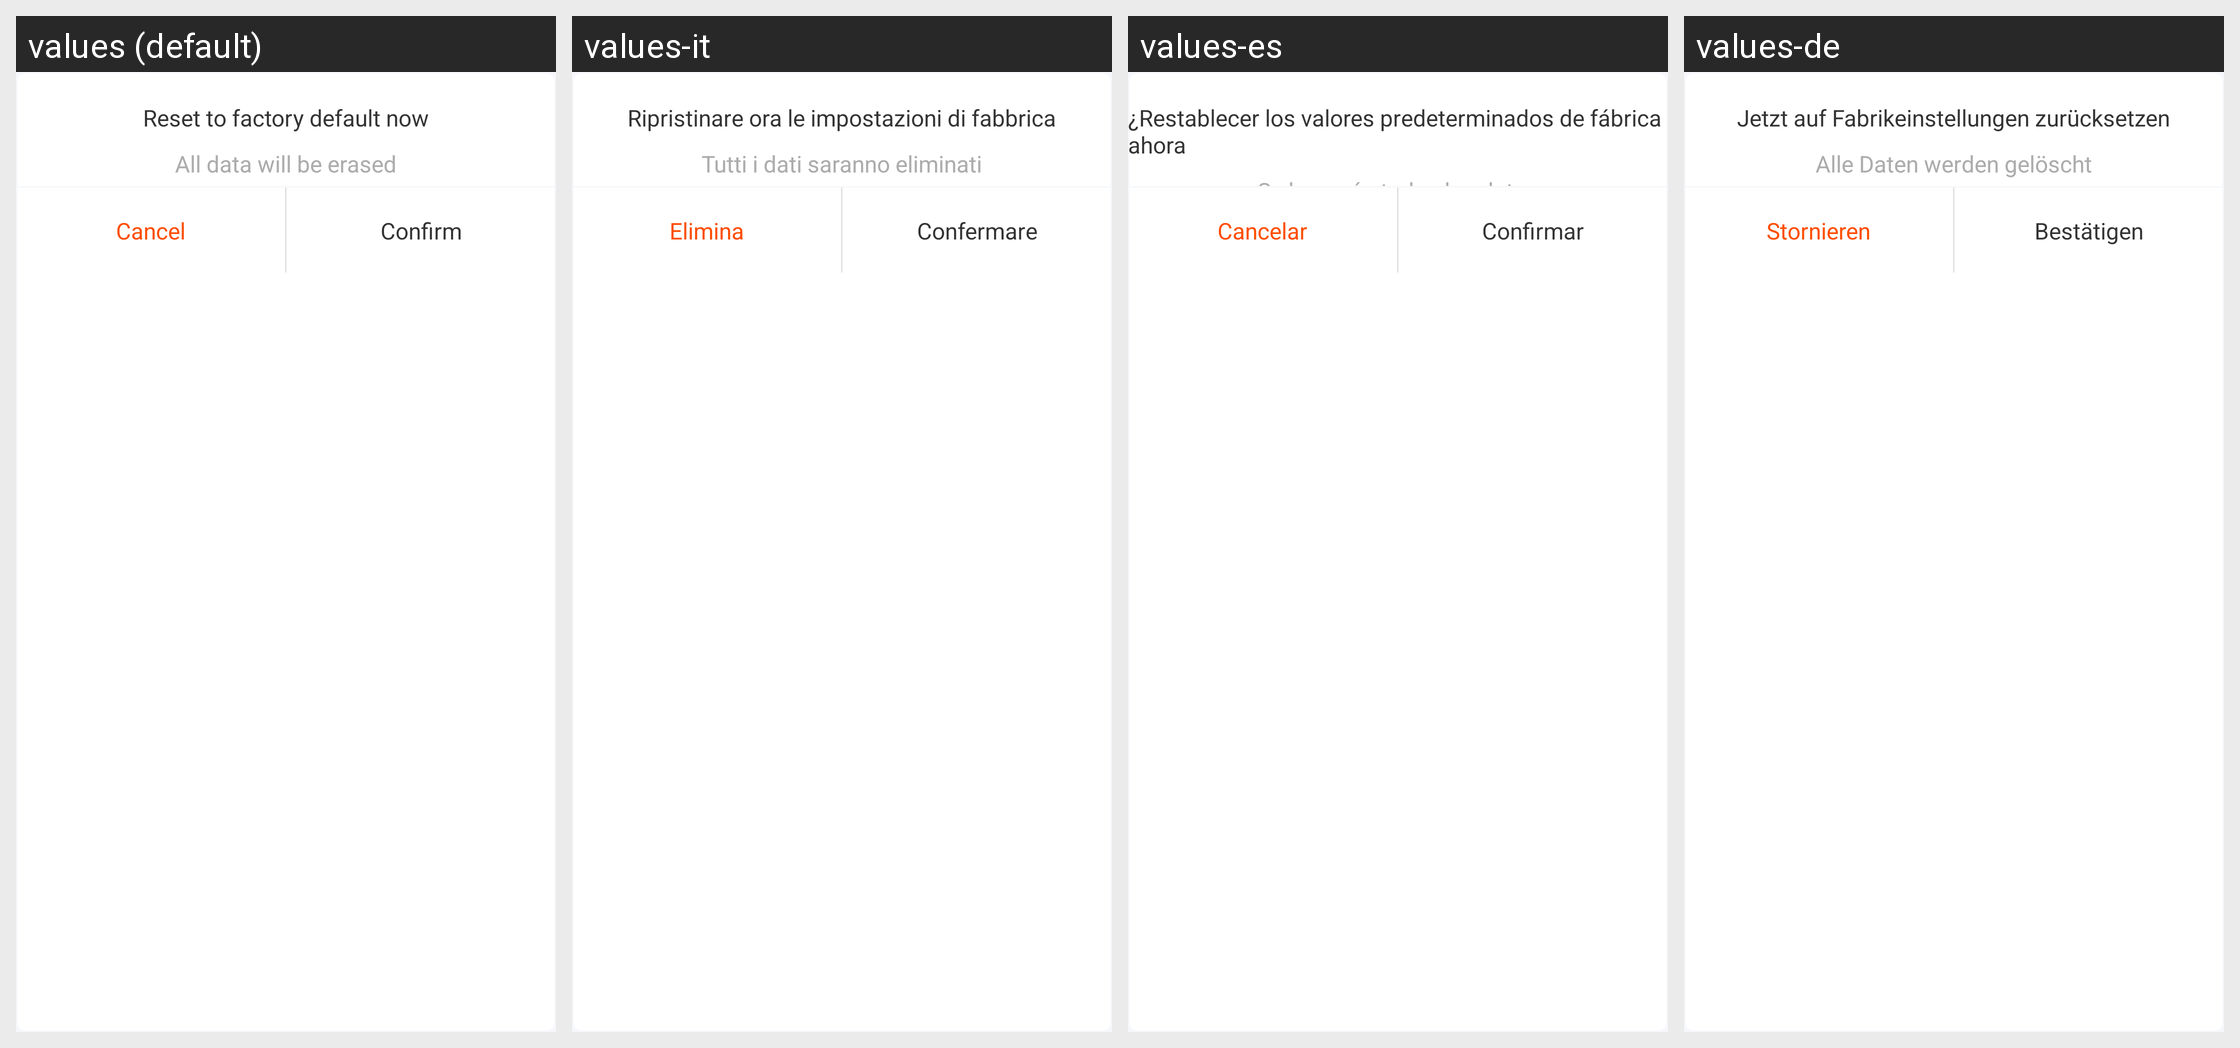

The Android screen above is rendered under several locales of the same app. Produce the string resources it draws, with the default and per-locale values.
Android screen res/layout/layout_reset_dialog.xml rendered under 4 locales, left to right: values (default), values-it, values-es, values-de. Device: Nexus 5 (rendered at 1080×1920; each locale shown at half size, 540×960, under a caption strip naming it); theme AppTheme.
Other locales in the repository, not shown: values-en, values-fr, values-ja, values-ru, values-zh, values-zh-rHK, values-zh-rTW.
Strings drawn on this screen, with the default value and each locale's value (text and hints the layout hard-codes, and strings that could not be matched under every locale, appear in the picture but are not listed):

setting_aty_confirm_reset
  values: Reset to factory default now
  values-it: Ripristinare ora le impostazioni di fabbrica
  values-es: ¿Restablecer los valores predeterminados de fábrica ahora
  values-de: Jetzt auf Fabrikeinstellungen zurücksetzen

setting_aty_reset_hint
  values: All data will be erased
  values-it: Tutti i dati saranno eliminati
  values-es: Se borrarán todos los datos
  values-de: Alle Daten werden gelöscht
